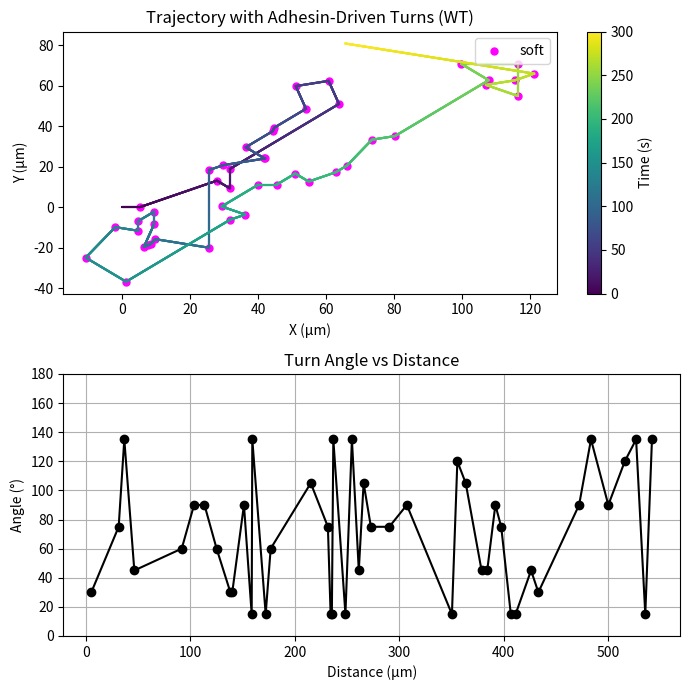
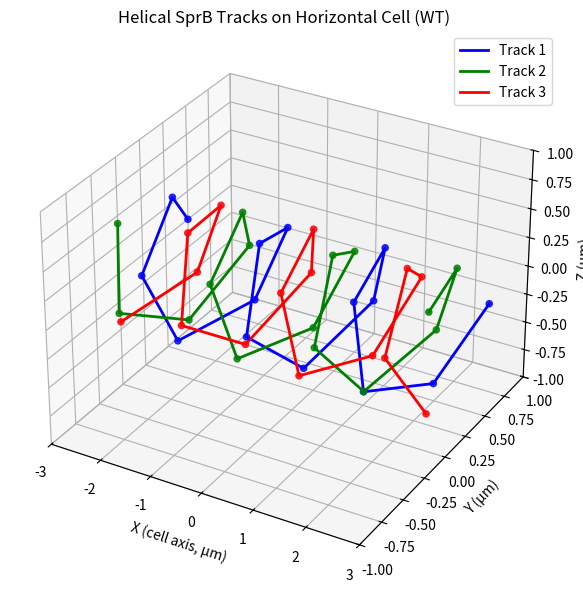

Write the Python code that produced these figures, in order.

import numpy as np
import matplotlib.pyplot as plt
import random
from scipy.stats import weibull_min
from matplotlib.cm import ScalarMappable
from mpl_toolkits.mplot3d import Axes3D

# -------------------- Parameters --------------------
L = 6.0  # Cell length (µm)
v_cell = 2.0  # Cell speed (µm/s)
dt = 0.1
T_total = 300
steps = int(T_total / dt)

# SprB Parameters
N_tracks = 3
N_per_track = 15
N_total = N_tracks * N_per_track
sprb_speed = 3.0  # Translocation speed (µm/s)
track_length = L
rear_zone = 0.5  # Last µm for rear-binding
front_zone = 0.5  # First µm for front binding check

# Adhesion Kinetics (Weibull)
shape_param = 1.8
scale_param = 3.5
adhesion_thresh = 14
jam_time_thresh = 4.5

# Soft Turn Angle Distribution (15°–150°)
soft_angle_bins = np.arange(15, 150, 15)
soft_angle_probs = np.array([390, 230, 175, 190, 185, 180, 220, 200, 250], dtype=float)
soft_angle_probs /= soft_angle_probs.sum()

def sample_soft_turn_angle():
    return np.random.choice(soft_angle_bins, p=soft_angle_probs)

# -------------------- SprB Class --------------------
class SprB:
    def __init__(self):
        self.position = np.random.uniform(0, track_length)
        self.bound = False
        self.timer = 0.0
        self.bound_duration = 0.0
        

    def update(self):
        if not self.bound:
            self.position = (self.position + sprb_speed * dt) % track_length
            if self.try_bind():
                self.bound = True
                self.bound_duration = 0.0
        else:
            self.bound_duration += dt
            if self.try_unbind():
                self.bound = False

    def try_bind(self):
        return (self.position >= (track_length - rear_zone)) and (random.random() < 0.02)

    def try_unbind(self):
        self.timer += dt
        unbind_prob = weibull_min.cdf(self.timer, shape_param, scale=scale_param)
        if random.random() < unbind_prob:
            self.timer = 0.0
            return True
        return False

# -------------------- Front Check Helper --------------------
def front_sprb_ready(sprbs, front_zone=0.5): #checks if there is free sprb at the front of the cell and if there is none at the beginning and one in the rear is jammed, does a 180degree turn. 
    for s in sprbs:
        if not s.bound and s.position <= front_zone:
            return True
    return False

# -------------------- Initialization --------------------
sprbs = [SprB() for _ in range(N_total)]
x, y = [0], [0]
heading = 0
positions = [(0, 0)]
turn_log = []

# -------------------- Simulation Loop --------------------
for step in range(steps):
    rear_stuck_durations = []
    n_bound = 0
    for s in sprbs:
        s.update()
        if s.bound:
            n_bound += 1
            if s.position >= (track_length - rear_zone):
                rear_stuck_durations.append(s.bound_duration)

    rear_jammed = any(t > jam_time_thresh for t in rear_stuck_durations)
    no_front_ready = not front_sprb_ready(sprbs)

    if rear_jammed and no_front_ready:
        angle = 180
        heading += np.deg2rad(angle)
        turn_type = "sharp"
        turn_log.append((x[-1], y[-1], angle, step * dt, turn_type))
    elif n_bound < adhesion_thresh and random.random() < 0.015:
        angle = sample_soft_turn_angle()
        heading += np.deg2rad(angle) * (1 if random.random() < 0.5 else -1)
        turn_type = "soft"
        turn_log.append((x[-1], y[-1], angle, step * dt, turn_type))

    dx = v_cell * dt * np.cos(heading)
    dy = v_cell * dt * np.sin(heading)
    x.append(x[-1] + dx)
    y.append(y[-1] + dy)
    positions.append((x[-1], y[-1]))

# -------------------- Turn Stats --------------------
positions = np.array(positions)
if turn_log:
    turn_x, turn_y, turn_angle, turn_time, turn_type = zip(*turn_log)
    dists = np.insert(np.cumsum(np.linalg.norm(np.diff(positions, axis=0), axis=1)), 0, 0)
    turn_indices = [int(t / dt) for t in turn_time]
    turn_dists = [dists[i] for i in turn_indices]
else:
    turn_x, turn_y, turn_angle, turn_time, turn_dists, turn_type = [], [], [], [], [], []

distance_traveled = v_cell * T_total
body_lengths = distance_traveled / L
turns_per_bl = len(turn_log) / body_lengths

print(f"Total turns: {len(turn_log)}")
print(f"Turns per body length traveled: {turns_per_bl:.2f}")

# -------------------- Trajectory Plot --------------------
times = np.arange(len(positions)) * dt
fig, (ax1, ax2) = plt.subplots(2, 1, figsize=(7, 7))
norm = plt.Normalize(times.min(), times.max())
cmap = plt.get_cmap('viridis')
colors = cmap(norm(times))

for i in range(1, len(x)):
    ax1.plot(x[i-1:i+1], y[i-1:i+1], color=colors[i])

# Plot soft vs sharp turns
for i, (tx, ty, tt) in enumerate(zip(turn_x, turn_y, turn_type)):
    color = "magenta" if tt == "soft" else "red"
    ax1.scatter(tx, ty, color=color, s=25, label=tt if i == 0 else "")

ax1.set_title("Trajectory with Adhesin-Driven Turns (WT)")
ax1.set_xlabel("X (µm)")
ax1.set_ylabel("Y (µm)")
ax1.legend()
sm = ScalarMappable(cmap=cmap, norm=norm)
sm.set_array([])
plt.colorbar(sm, ax=ax1).set_label("Time (s)")

ax2.plot(turn_dists, turn_angle, '-o', color='black')
ax2.set_title("Turn Angle vs Distance")
ax2.set_xlabel("Distance (µm)")
ax2.set_ylabel("Angle (°)")
ax2.set_ylim([0, 180])
ax2.grid(True)

plt.tight_layout()
plt.show()

# -------------------- Helical Track Schematic --------------------
fig = plt.figure(figsize=(8, 6))
ax = fig.add_subplot(111, projection='3d')

cell_radius = 0.5
n_turns = 3
theta_vals = np.linspace(0, 2 * np.pi * n_turns, N_per_track)
x_vals = np.linspace(-L/2, L/2, N_per_track)

colors = ['blue', 'green', 'red']
for i in range(N_tracks):
    offset = (2 * np.pi * i) / N_tracks
    theta = theta_vals + offset
    y_helix = cell_radius * np.cos(theta)
    z_helix = cell_radius * np.sin(theta)
    x_helix = x_vals
    ax.plot(x_helix, y_helix, z_helix, color=colors[i], linewidth=2, label=f"Track {i+1}")
    ax.scatter(x_helix, y_helix, z_helix, color=colors[i], s=20, alpha=0.8)

ax.set_xlim([-L/2, L/2])
ax.set_ylim([-1, 1])
ax.set_zlim([-1, 1])
ax.set_xlabel("X (cell axis, µm)")
ax.set_ylabel("Y (µm)")
ax.set_zlabel("Z (µm)")
ax.set_title("Helical SprB Tracks on Horizontal Cell (WT)")
ax.legend()
plt.tight_layout()
plt.show()

# -------------------- Summary --------------------
print("\n--- SprB System Parameters ---")
print(f"Total SprB molecules: {N_total} ({N_per_track} per track × {N_tracks} tracks)")
print(f"SprB track length: {track_length} µm")
print(f"SprB translocation speed: {sprb_speed} µm/s")
print(f"Rear binding zone: last {rear_zone} µm of the track")

print("\n--- Adhesion Kinetics ---")
print(f"Weibull shape parameter (m): {shape_param}")
print(f"Weibull scale parameter (τ): {scale_param} s")
print(f"Adhesion threshold for soft turns: {adhesion_thresh} bound SprBs")
print(f"Rear SprB jam time threshold (flip trigger): {jam_time_thresh} s")

print("\n--- Simulation Parameters ---")
print(f"Cell speed: {v_cell} µm/s")
print(f"Total simulation time: {T_total} s")
print(f"Turns per body length traveled (WT): {turns_per_bl:.2f}")
